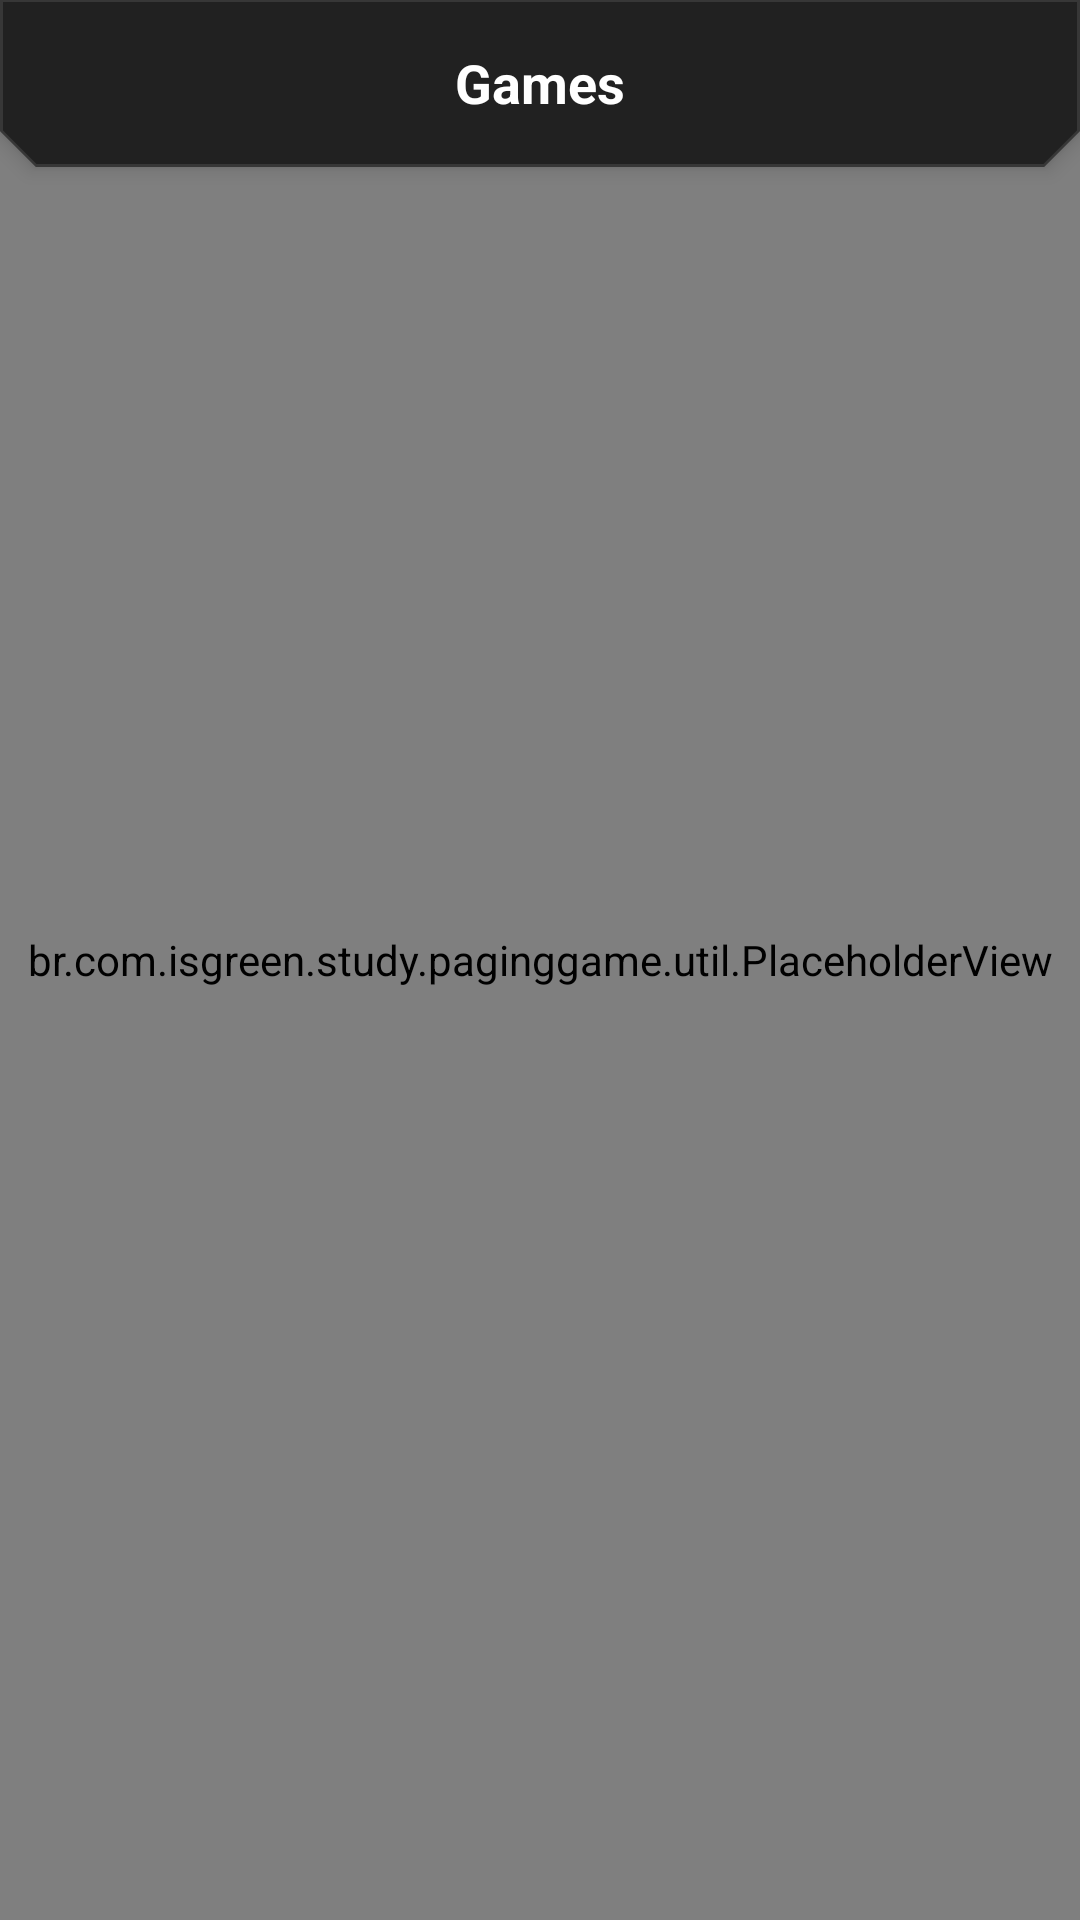

Android layout source for this screen:
<!-- AndroidManifest.xml: application theme Theme.Games -->
<!-- res/layout/activity_game.xml -->
<?xml version="1.0" encoding="utf-8"?>
<androidx.constraintlayout.widget.ConstraintLayout xmlns:android="http://schemas.android.com/apk/res/android"
    xmlns:app="http://schemas.android.com/apk/res-auto"
    xmlns:tools="http://schemas.android.com/tools"
    android:layout_width="match_parent"
    android:layout_height="match_parent">

    <com.google.android.material.card.MaterialCardView
        android:id="@+id/appbar"
        style="@style/AppTheme.CardView"
        android:layout_width="0dp"
        android:layout_height="?attr/actionBarSize"
        android:layout_marginHorizontal="-1dp"
        android:layout_marginTop="-1dp"
        app:layout_constraintEnd_toEndOf="parent"
        app:layout_constraintStart_toStartOf="parent"
        app:layout_constraintTop_toTopOf="parent"
        app:shapeAppearanceOverlay="@style/ShapeAppearance.App.MediumComponent.Cut.Bottom">

        <com.google.android.material.textview.MaterialTextView
            style="?attr/textAppearanceHeadline5"
            android:layout_width="wrap_content"
            android:layout_height="match_parent"
            android:layout_gravity="center"
            android:layout_margin="4dp"
            android:drawablePadding="@dimen/margin_small"
            android:gravity="center"
            android:padding="@dimen/margin_small"
            android:text="@string/app_name"
            android:textColor="?attr/colorOnPrimary" />

    </com.google.android.material.card.MaterialCardView>

    <androidx.recyclerview.widget.RecyclerView
        android:id="@+id/rvGame"
        android:layout_width="0dp"
        android:layout_height="0dp"
        android:clipToPadding="false"
        android:orientation="vertical"
        android:padding="@dimen/margin_small"
        app:layoutManager="androidx.recyclerview.widget.LinearLayoutManager"
        app:layout_constraintBottom_toBottomOf="parent"
        app:layout_constraintEnd_toEndOf="parent"
        app:layout_constraintStart_toStartOf="parent"
        app:layout_constraintTop_toBottomOf="@+id/appbar"
        tools:itemCount="10"
        tools:listitem="@layout/activity_game_item" />

    <com.google.android.material.progressindicator.LinearProgressIndicator
        android:id="@+id/progressBar"
        android:layout_width="100dp"
        android:layout_height="wrap_content"
        android:indeterminate="true"
        android:visibility="gone"
        app:indicatorColor="?attr/colorSecondary"
        app:layout_constraintBottom_toBottomOf="parent"
        app:layout_constraintEnd_toEndOf="parent"
        app:layout_constraintStart_toStartOf="parent"
        app:layout_constraintTop_toBottomOf="@+id/appbar" />

    <br.com.example.study.paginggame.util.PlaceholderView
        android:id="@+id/placeholderView"
        android:layout_width="0dp"
        android:layout_height="0dp"
        app:layout_constraintBottom_toBottomOf="parent"
        app:layout_constraintEnd_toEndOf="parent"
        app:layout_constraintStart_toStartOf="parent"
        app:layout_constraintTop_toTopOf="parent" />

</androidx.constraintlayout.widget.ConstraintLayout>
<!-- res/layout/activity_game_item.xml (included above) -->
<?xml version="1.0" encoding="utf-8"?>
<com.google.android.material.card.MaterialCardView xmlns:android="http://schemas.android.com/apk/res/android"
    xmlns:app="http://schemas.android.com/apk/res-auto"
    xmlns:tools="http://schemas.android.com/tools"
    android:layout_width="match_parent"
    android:layout_height="wrap_content"
    android:layout_margin="@dimen/margin_small">

    <androidx.constraintlayout.widget.ConstraintLayout
        android:layout_width="match_parent"
        android:layout_height="match_parent">

        <com.google.android.material.card.MaterialCardView
            android:id="@+id/cvGameBackground"
            android:layout_width="0dp"
            android:layout_height="170dp"
            app:cardElevation="0dp"
            app:layout_constraintEnd_toEndOf="parent"
            app:layout_constraintStart_toStartOf="parent"
            app:layout_constraintTop_toTopOf="parent"
            app:strokeColor="?attr/colorOnSurface"
            app:strokeWidth="1dp">

            <com.google.android.material.imageview.ShapeableImageView
                android:id="@+id/ivGameBackground"
                android:layout_width="match_parent"
                android:layout_height="match_parent"
                android:layout_margin="@dimen/margin_small"
                app:shapeAppearanceOverlay="@style/ShapeAppearance.App.SmallComponent"
                tools:background="@color/green"
                tools:src="@drawable/ic_baseline_image" />

        </com.google.android.material.card.MaterialCardView>

        <com.google.android.material.textview.MaterialTextView
            android:id="@+id/tvGameName"
            style="?attr/textAppearanceHeadline5"
            android:layout_width="0dp"
            android:layout_height="wrap_content"
            android:layout_margin="@dimen/margin_default"
            android:ellipsize="end"
            android:maxLines="2"
            app:layout_constraintEnd_toEndOf="parent"
            app:layout_constraintStart_toStartOf="parent"
            app:layout_constraintTop_toBottomOf="@id/cvGameBackground"
            tools:text="Cyberpunk 2077" />

        <com.google.android.material.textview.MaterialTextView
            android:id="@+id/tvGameCreated"
            style="?attr/textAppearanceSubtitle1"
            android:layout_width="0dp"
            android:layout_height="wrap_content"
            android:layout_marginHorizontal="@dimen/margin_default"
            android:layout_marginBottom="@dimen/margin_default"
            android:ellipsize="end"
            android:maxLines="2"
            android:textStyle="normal"
            android:textAllCaps="false"
            app:layout_constraintBottom_toBottomOf="parent"
            app:layout_constraintEnd_toStartOf="@id/cvGameRating"
            app:layout_constraintStart_toStartOf="parent"
            app:layout_constraintTop_toBottomOf="@id/tvGameName"
            tools:text="Released on 2020-12-10" />

        <com.google.android.material.card.MaterialCardView
            android:id="@+id/cvGameRating"
            android:layout_width="0dp"
            android:layout_height="wrap_content"
            android:padding="@dimen/margin_mini"
            android:layout_margin="0dp"
            app:cardElevation="0dp"
            app:layout_constraintBottom_toBottomOf="parent"
            app:layout_constraintEnd_toEndOf="parent"
            app:layout_constraintTop_toTopOf="@id/tvGameCreated">

        <androidx.appcompat.widget.AppCompatRatingBar
            android:id="@+id/rbGameRating"
            style="?android:attr/ratingBarStyleSmall"
            android:layout_width="wrap_content"
            android:layout_height="wrap_content"
            android:layout_margin="12dp"
            android:isIndicator="true"
            android:numStars="5"
            android:stepSize="1"
            tools:rating="2.5" />

        </com.google.android.material.card.MaterialCardView>

    </androidx.constraintlayout.widget.ConstraintLayout>
</com.google.android.material.card.MaterialCardView>
<!-- resources referenced by this layout -->
<resources>
  <color name="green">#D0BD2C</color>
  <dimen name="margin_default">16dp</dimen>
  <dimen name="margin_mini">4dp</dimen>
  <dimen name="margin_small">8dp</dimen>
  <string name="app_name">Games</string>
  <dimen name="shape_cut_corner_medium">12dp</dimen>
  <dimen name="shape_cut_corner_small">6dp</dimen>
  <color name="black_1">#212121</color>
  <color name="white">#FFFFFFFF</color>
  <color name="green_light">#A3D0BD2C</color>
  <color name="black">#FF000000</color>
  <color name="gray_dark">#373737</color>
  <style name="AppTheme.Body1" parent="TextAppearance.MaterialComponents.Body1">
          <item name="android:textSize">16sp</item>
          <item name="fontFamily">@font/quicksand_regular</item>
          <item name="android:textColor">?attr/colorOnBackground</item>
      </style>
  <style name="AppTheme.Body2" parent="TextAppearance.MaterialComponents.Body2">
          <item name="android:textSize">14sp</item>
          <item name="fontFamily">@font/quicksand_regular</item>
          <item name="android:textColor">?attr/colorOnBackground</item>
      </style>
  <style name="AppTheme.Button" parent="TextAppearance.MaterialComponents.Button">
          <item name="android:textSize">14sp</item>
          <item name="android:textColor">?attr/colorOnBackground</item>
      </style>
  <style name="AppTheme.Caption" parent="TextAppearance.MaterialComponents.Caption">
          <item name="android:textSize">12sp</item>
          <item name="android:textColor">?attr/colorOnBackground</item>
      </style>
  <style name="AppTheme.Headline2" parent="TextAppearance.MaterialComponents.Headline2">
          <item name="android:textSize">60sp</item>
          <item name="android:textStyle">bold</item>
          <item name="fontFamily">@font/quicksand_bold</item>
          <item name="android:textColor">?attr/colorOnBackground</item>
      </style>
  <style name="AppTheme.Headline3" parent="TextAppearance.MaterialComponents.Headline3">
          <item name="android:textSize">48sp</item>
          <item name="android:textStyle">bold</item>
          <item name="fontFamily">@font/quicksand_bold</item>
          <item name="android:textColor">?attr/colorOnBackground</item>
      </style>
  <style name="AppTheme.Headline4" parent="TextAppearance.MaterialComponents.Headline4">
          <item name="android:textSize">34sp</item>
          <item name="android:textStyle">bold</item>
          <item name="fontFamily">@font/quicksand_bold</item>
          <item name="android:textColor">?attr/colorOnBackground</item>
      </style>
  <style name="AppTheme.Headline5" parent="TextAppearance.MaterialComponents.Headline5">
          <item name="android:textSize">18sp</item>
          <item name="android:textStyle">bold</item>
          <item name="fontFamily">@font/quicksand_bold</item>
          <item name="android:textColor">?attr/colorOnBackground</item>
      </style>
  <style name="AppTheme.Headline6" parent="TextAppearance.MaterialComponents.Headline6">
          <item name="android:textSize">16sp</item>
          <item name="android:textStyle">bold</item>
          <item name="fontFamily">@font/quicksand_bold</item>
          <item name="android:textColor">?attr/colorOnBackground</item>
      </style>
  <style name="AppTheme.Subtitle1" parent="TextAppearance.MaterialComponents.Subtitle1">
          <item name="android:textSize">16sp</item>
          <item name="fontFamily">@font/quicksand_regular</item>
          <item name="android:textColor">?attr/colorOnBackground</item>
      </style>
  <style name="AppTheme.Subtitle2" parent="TextAppearance.MaterialComponents.Subtitle2">
          <item name="android:textSize">14sp</item>
          <item name="fontFamily">@font/quicksand_regular</item>
          <item name="android:textColor">?attr/colorOnBackground</item>
          <item name="android:alpha">0.6</item>
      </style>
  <dimen name="text_size_medium">16sp</dimen>
</resources>
